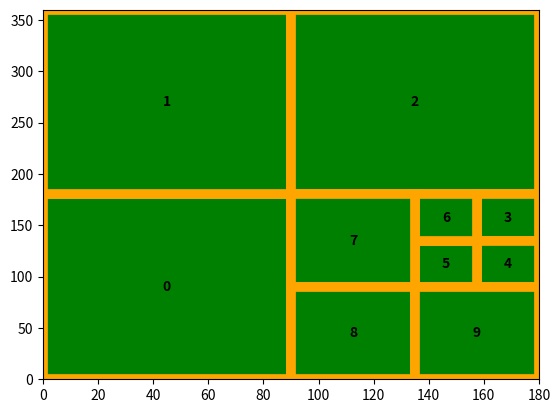

Source code (Python):
from matplotlib import pyplot as plt, patches

curve = []


def filter_point(x1, x2, y1, y2, points):
    res = []
    for p in points:
        if x1 <= p[0] <= x2 and y1 <= p[1] <= y2:
            res.append(p)
    return res


# 定义维度 0-180 经度 0-360
# 希尔伯特一阶从左下到左上到右上到右下， 编排为 0 -- 3
# direction 0向上 1向右 2向下 3向左
def hil(x1, x2, y1, y2, points, direction):
    if direction == 0:
        hil0(x1, x2, y1, y2, points)
    elif direction == 1:
        hil1(x1, x2, y1, y2, points)
    elif direction == 2:
        hil2(x1, x2, y1, y2, points)
    else:
        hil3(x1, x2, y1, y2, points)


# 朝上
def hil0(x11, x22, y11, y22, points):
    x1 = x11
    x2 = (x11 + x22) / 2
    y1 = y11
    y2 = (y11 + y22) / 2
    cur_points = filter_point(x1, x2, y1, y2, points)
    if len(cur_points) > 1:
        # 多于1个点，继续递归
        hil(x1, x2, y1, y2, cur_points, 1)
    else:
        record = None
        if len(cur_points) > 0:
            record = cur_points[0]
        curve.append({"x1": x1, "x2": x2, "y1": y1, "y2": y2, "poi": record, "index": len(curve)})

    x1 = x11
    x2 = (x11 + x22) / 2
    y1 = (y11 + y22) / 2
    y2 = y22
    cur_points = filter_point(x1, x2, y1, y2, points)
    if len(cur_points) > 1:
        # 多于1个点，继续递归
        hil(x1, x2, y1, y2, cur_points, 0)
    else:
        record = None
        if len(cur_points) > 0:
            record = cur_points[0]
        curve.append({"x1": x1, "x2": x2, "y1": y1, "y2": y2, "poi": record, "index": len(curve)})

    x1 = (x11 + x22) / 2
    x2 = x22
    y1 = (y11 + y22) / 2
    y2 = y22
    cur_points = filter_point(x1, x2, y1, y2, points)
    if len(cur_points) > 1:
        # 多于1个点，继续递归
        hil(x1, x2, y1, y2, cur_points, 0)
    else:
        record = None
        if len(cur_points) > 0:
            record = cur_points[0]
        curve.append({"x1": x1, "x2": x2, "y1": y1, "y2": y2, "poi": record, "index": len(curve)})

    x1 = (x11 + x22) / 2
    x2 = x22
    y1 = y11
    y2 = (y11 + y22) / 2
    cur_points = filter_point(x1, x2, y1, y2, points)
    if len(cur_points) > 1:
        # 多于1个点，继续递归
        hil(x1, x2, y1, y2, cur_points, 3)
    else:
        record = None
        if len(cur_points) > 0:
            record = cur_points[0]
        curve.append({"x1": x1, "x2": x2, "y1": y1, "y2": y2, "poi": record, "index": len(curve)})


# 朝右
def hil1(x11, x22, y11, y22, points):
    x1 = x11
    x2 = (x11 + x22) / 2
    y1 = y11
    y2 = (y11 + y22) / 2
    cur_points = filter_point(x1, x2, y1, y2, points)
    if len(cur_points) > 1:
        # 多于1个点，继续递归
        hil(x1, x2, y1, y2, cur_points, 0)
    else:
        record = None
        if len(cur_points) > 0:
            record = cur_points[0]
        curve.append({"x1": x1, "x2": x2, "y1": y1, "y2": y2, "poi": record, "index": len(curve)})

    x1 = (x11 + x22) / 2
    x2 = x22
    y1 = y11
    y2 = (y11 + y22) / 2
    cur_points = filter_point(x1, x2, y1, y2, points)
    if len(cur_points) > 1:
        # 多于1个点，继续递归
        hil(x1, x2, y1, y2, cur_points, 1)
    else:
        record = None
        if len(cur_points) > 0:
            record = cur_points[0]
        curve.append({"x1": x1, "x2": x2, "y1": y1, "y2": y2, "poi": record, "index": len(curve)})

    x1 = (x11 + x22) / 2
    x2 = x22
    y1 = (y11 + y22) / 2
    y2 = y22
    cur_points = filter_point(x1, x2, y1, y2, points)
    if len(cur_points) > 1:
        # 多于1个点，继续递归
        hil(x1, x2, y1, y2, cur_points, 1)
    else:
        record = None
        if len(cur_points) > 0:
            record = cur_points[0]
        curve.append({"x1": x1, "x2": x2, "y1": y1, "y2": y2, "poi": record, "index": len(curve)})

    x1 = x11
    x2 = (x11 + x22) / 2
    y1 = (y11 + y22) / 2
    y2 = y22
    cur_points = filter_point(x1, x2, y1, y2, points)
    if len(cur_points) > 1:
        # 多于1个点，继续递归
        hil(x1, x2, y1, y2, cur_points, 2)
    else:
        record = None
        if len(cur_points) > 0:
            record = cur_points[0]
        curve.append({"x1": x1, "x2": x2, "y1": y1, "y2": y2, "poi": record, "index": len(curve)})


# 朝下
def hil2(x11, x22, y11, y22, points):
    x1 = (x11 + x22) / 2
    x2 = x22
    y1 = (y11 + y22) / 2
    y2 = y22
    cur_points = filter_point(x1, x2, y1, y2, points)
    if len(cur_points) > 1:
        # 多于1个点，继续递归
        hil(x1, x2, y1, y2, cur_points, 3)
    else:
        record = None
        if len(cur_points) > 0:
            record = cur_points[0]
        curve.append({"x1": x1, "x2": x2, "y1": y1, "y2": y2, "poi": record, "index": len(curve)})

    x1 = (x11 + x22) / 2
    x2 = x22
    y1 = y11
    y2 = (y11 + y22) / 2
    cur_points = filter_point(x1, x2, y1, y2, points)
    if len(cur_points) > 1:
        # 多于1个点，继续递归
        hil(x1, x2, y1, y2, cur_points, 2)
    else:
        record = None
        if len(cur_points) > 0:
            record = cur_points[0]
        curve.append({"x1": x1, "x2": x2, "y1": y1, "y2": y2, "poi": record, "index": len(curve)})

    x1 = x11
    x2 = (x11 + x22) / 2
    y1 = y11
    y2 = (y11 + y22) / 2
    cur_points = filter_point(x1, x2, y1, y2, points)
    if len(cur_points) > 1:
        # 多于1个点，继续递归
        hil(x1, x2, y1, y2, cur_points, 2)
    else:
        record = None
        if len(cur_points) > 0:
            record = cur_points[0]
        curve.append({"x1": x1, "x2": x2, "y1": y1, "y2": y2, "poi": record, "index": len(curve)})

    x1 = x11
    x2 = (x11 + x22) / 2
    y1 = (y11 + y22) / 2
    y2 = y22
    cur_points = filter_point(x1, x2, y1, y2, points)
    if len(cur_points) > 1:
        # 多于1个点，继续递归
        hil(x1, x2, y1, y2, cur_points, 1)
    else:
        record = None
        if len(cur_points) > 0:
            record = cur_points[0]
        curve.append({"x1": x1, "x2": x2, "y1": y1, "y2": y2, "poi": record, "index": len(curve)})


# 朝左
def hil3(x11, x22, y11, y22, points):
    x1 = (x11 + x22) / 2
    x2 = x22
    y1 = (y11 + y22) / 2
    y2 = y22
    cur_points = filter_point(x1, x2, y1, y2, points)
    if len(cur_points) > 1:
        # 多于1个点，继续递归
        hil(x1, x2, y1, y2, cur_points, 2)
    else:
        record = None
        if len(cur_points) > 0:
            record = cur_points[0]
        curve.append({"x1": x1, "x2": x2, "y1": y1, "y2": y2, "poi": record, "index": len(curve)})

    x1 = x11
    x2 = (x11 + x22) / 2
    y1 = (y11 + y22) / 2
    y2 = y22
    cur_points = filter_point(x1, x2, y1, y2, points)
    if len(cur_points) > 1:
        # 多于1个点，继续递归
        hil(x1, x2, y1, y2, cur_points, 3)
    else:
        record = None
        if len(cur_points) > 0:
            record = cur_points[0]
        curve.append({"x1": x1, "x2": x2, "y1": y1, "y2": y2, "poi": record, "index": len(curve)})

    x1 = x11
    x2 = (x11 + x22) / 2
    y1 = y11
    y2 = (y11 + y22) / 2
    cur_points = filter_point(x1, x2, y1, y2, points)
    if len(cur_points) > 1:
        # 多于1个点，继续递归
        hil(x1, x2, y1, y2, cur_points, 3)
    else:
        record = None
        if len(cur_points) > 0:
            record = cur_points[0]
        curve.append({"x1": x1, "x2": x2, "y1": y1, "y2": y2, "poi": record, "index": len(curve)})

    x1 = (x11 + x22) / 2
    x2 = x22
    y1 = y11
    y2 = (y11 + y22) / 2
    cur_points = filter_point(x1, x2, y1, y2, points)
    if len(cur_points) > 1:
        # 多于1个点，继续递归
        hil(x1, x2, y1, y2, cur_points, 0)
    else:
        record = None
        if len(cur_points) > 0:
            record = cur_points[0]
        curve.append({"x1": x1, "x2": x2, "y1": y1, "y2": y2, "poi": record, "index": len(curve)})


# 加载数据集
def load():
    return [[0, 0], [0, 360], [180, 0], [180, 360], [180, 95], [140, 95]]


hil(0, 180, 0, 360, load(), 0)

fig = plt.figure()
ax = fig.add_subplot(111)
plt.ylim(0, 360)
plt.xlim(0, 180)
for item in curve:
    rectangle = patches.Rectangle((item['x1'], item['y1']), item['x2'] - item['x1'], item['y2'] - item['y1'], edgecolor='orange',facecolor="green", linewidth=7)
    ax.add_patch(rectangle)
    rx, ry = rectangle.get_xy()
    cx = rx + rectangle.get_width()/2.0
    cy = ry + rectangle.get_height()/2.0
    ax.annotate(item['index'], (cx, cy), color='black', weight='bold', fontsize=10, ha='center', va='center')

plt.show()

